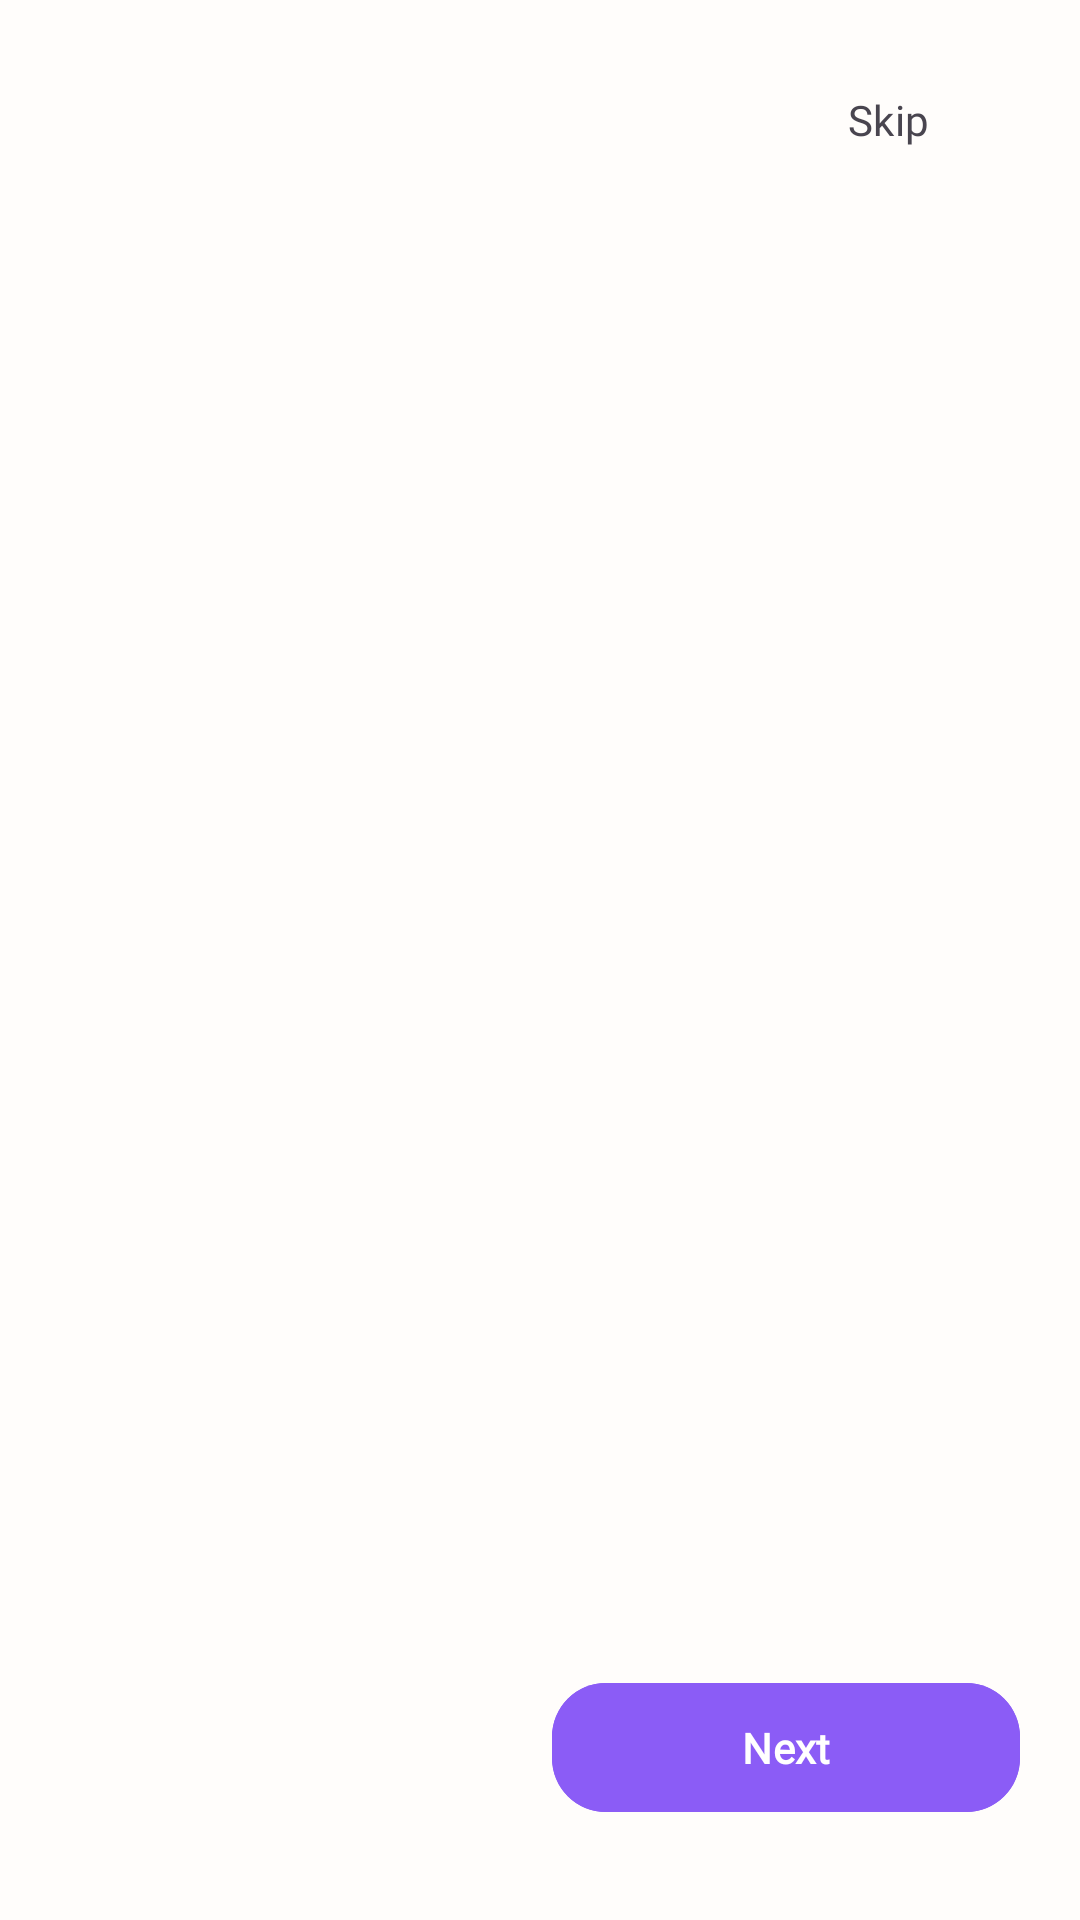

This screen was rendered from an Android layout file. Write that file and the resources it references.
<!-- AndroidManifest.xml: application theme Theme.Cyvia -->
<!-- res/layout/activity_onboarding.xml -->
<?xml version="1.0" encoding="utf-8"?>
<LinearLayout
    xmlns:android="http://schemas.android.com/apk/res/android"
    android:id="@+id/onboarding_root"
    android:layout_width="match_parent"
    android:layout_height="match_parent"
    android:orientation="vertical"
    android:background="@color/cyvia_background"
    android:fitsSystemWindows="true">

    
    <FrameLayout
        android:layout_width="match_parent"
        android:layout_height="wrap_content"
        android:paddingEnd="@dimen/screen_padding_horizontal"
        android:paddingTop="@dimen/space_16">

        <com.google.android.material.button.MaterialButton
            android:id="@+id/btn_skip"
            style="@style/Widget.Cyvia.Button.Text"
            android:layout_width="wrap_content"
            android:layout_height="wrap_content"
            android:layout_gravity="end"
            android:text="@string/onboarding_skip"
            android:textColor="@color/cyvia_on_surface_variant" />
    </FrameLayout>

    
    <androidx.viewpager2.widget.ViewPager2
        android:id="@+id/onboarding_pager"
        android:layout_width="match_parent"
        android:layout_height="0dp"
        android:layout_weight="1"
        android:orientation="horizontal" />

    
    <LinearLayout
        android:id="@+id/page_indicator"
        android:layout_width="wrap_content"
        android:layout_height="wrap_content"
        android:layout_gravity="center_horizontal"
        android:orientation="horizontal"
        android:gravity="center"
        android:layout_marginTop="@dimen/space_16"
        android:layout_marginBottom="@dimen/space_8"
        android:paddingStart="@dimen/screen_padding_horizontal"
        android:paddingEnd="@dimen/screen_padding_horizontal" />

    
    <LinearLayout
        android:layout_width="match_parent"
        android:layout_height="wrap_content"
        android:orientation="horizontal"
        android:paddingStart="@dimen/screen_padding_horizontal"
        android:paddingEnd="@dimen/screen_padding_horizontal"
        android:paddingBottom="@dimen/space_32"
        android:paddingTop="@dimen/space_16">

        <com.google.android.material.button.MaterialButton
            android:id="@+id/btn_back"
            style="@style/Widget.Cyvia.Button.Outlined"
            android:layout_width="0dp"
            android:layout_height="wrap_content"
            android:layout_weight="1"
            android:text="Back"
            android:visibility="invisible"
            android:layout_marginEnd="@dimen/space_8" />

        <com.google.android.material.button.MaterialButton
            android:id="@+id/btn_next"
            style="@style/Widget.Cyvia.Button.Primary"
            android:layout_width="0dp"
            android:layout_height="wrap_content"
            android:layout_weight="1"
            android:text="@string/onboarding_next"
            android:backgroundTint="@color/cyvia_primary" />
    </LinearLayout>

</LinearLayout>
<!-- resources referenced by this layout -->
<resources>
  <color name="cyvia_background">#FFFDFB</color>
  <color name="cyvia_on_surface_variant">#49454F</color>
  <color name="cyvia_primary">#8B5CF6</color>
  <dimen name="screen_padding_horizontal">20dp</dimen>
  <dimen name="space_16">16dp</dimen>
  <dimen name="space_32">32dp</dimen>
  <dimen name="space_8">8dp</dimen>
  <string name="onboarding_next">Next</string>
  <string name="onboarding_skip">Skip</string>
  <style name="Widget.Cyvia.Button.Outlined" parent="Widget.Material3.Button.OutlinedButton">
          <item name="cornerRadius">@dimen/corner_medium</item>
          <item name="android:paddingTop">@dimen/space_12</item>
          <item name="android:paddingBottom">@dimen/space_12</item>
          <item name="android:fontFamily">@font/nunito</item>
          <item name="android:textStyle">bold</item>
          <item name="strokeColor">@color/cyvia_primary</item>
          <item name="android:textColor">@color/cyvia_primary</item>
      </style>
  <style name="Widget.Cyvia.Button.Primary" parent="Widget.Material3.Button">
          <item name="cornerRadius">@dimen/corner_medium</item>
          <item name="android:paddingTop">@dimen/space_12</item>
          <item name="android:paddingBottom">@dimen/space_12</item>
          <item name="android:fontFamily">@font/nunito</item>
          <item name="android:textStyle">bold</item>
          <item name="android:letterSpacing">0.01</item>
      </style>
  <style name="Widget.Cyvia.Button.Text" parent="Widget.Material3.Button.TextButton">
          <item name="android:fontFamily">@font/inter</item>
          <item name="android:textColor">@color/cyvia_primary</item>
      </style>
  <style name="Theme.Cyvia" parent="Base.Theme.Cyvia" />
  <dimen name="corner_medium">18dp</dimen>
  <dimen name="space_12">12dp</dimen>
  <color name="cyvia_on_primary">#FFFFFF</color>
  <color name="cyvia_primary_container">#EDE9FE</color>
  <color name="cyvia_on_primary_container">#4C1D95</color>
  <color name="cyvia_secondary">#C084FC</color>
  <color name="cyvia_on_secondary">#FFFFFF</color>
  <color name="cyvia_secondary_container">#F3E8FF</color>
  <color name="cyvia_on_secondary_container">#7C3AED</color>
  <color name="cyvia_tertiary">#FFC1CC</color>
  <color name="cyvia_on_tertiary">#4A232A</color>
  <color name="cyvia_tertiary_container">#FFE3E8</color>
  <color name="cyvia_on_tertiary_container">#6B3D48</color>
  <color name="cyvia_on_background">#1C1B1F</color>
  <color name="cyvia_surface">#FFFFFF</color>
  <color name="cyvia_on_surface">#1C1B1F</color>
  <color name="cyvia_surface_variant">#F5F3FF</color>
  <color name="cyvia_error">#FCA5A5</color>
  <color name="cyvia_on_error">#7F1D1D</color>
  <dimen name="corner_small">12dp</dimen>
  <dimen name="corner_large">24dp</dimen>
  <dimen name="corner_extra_large">28dp</dimen>
  <color name="bottom_nav_background">#FFFFFF</color>
</resources>
